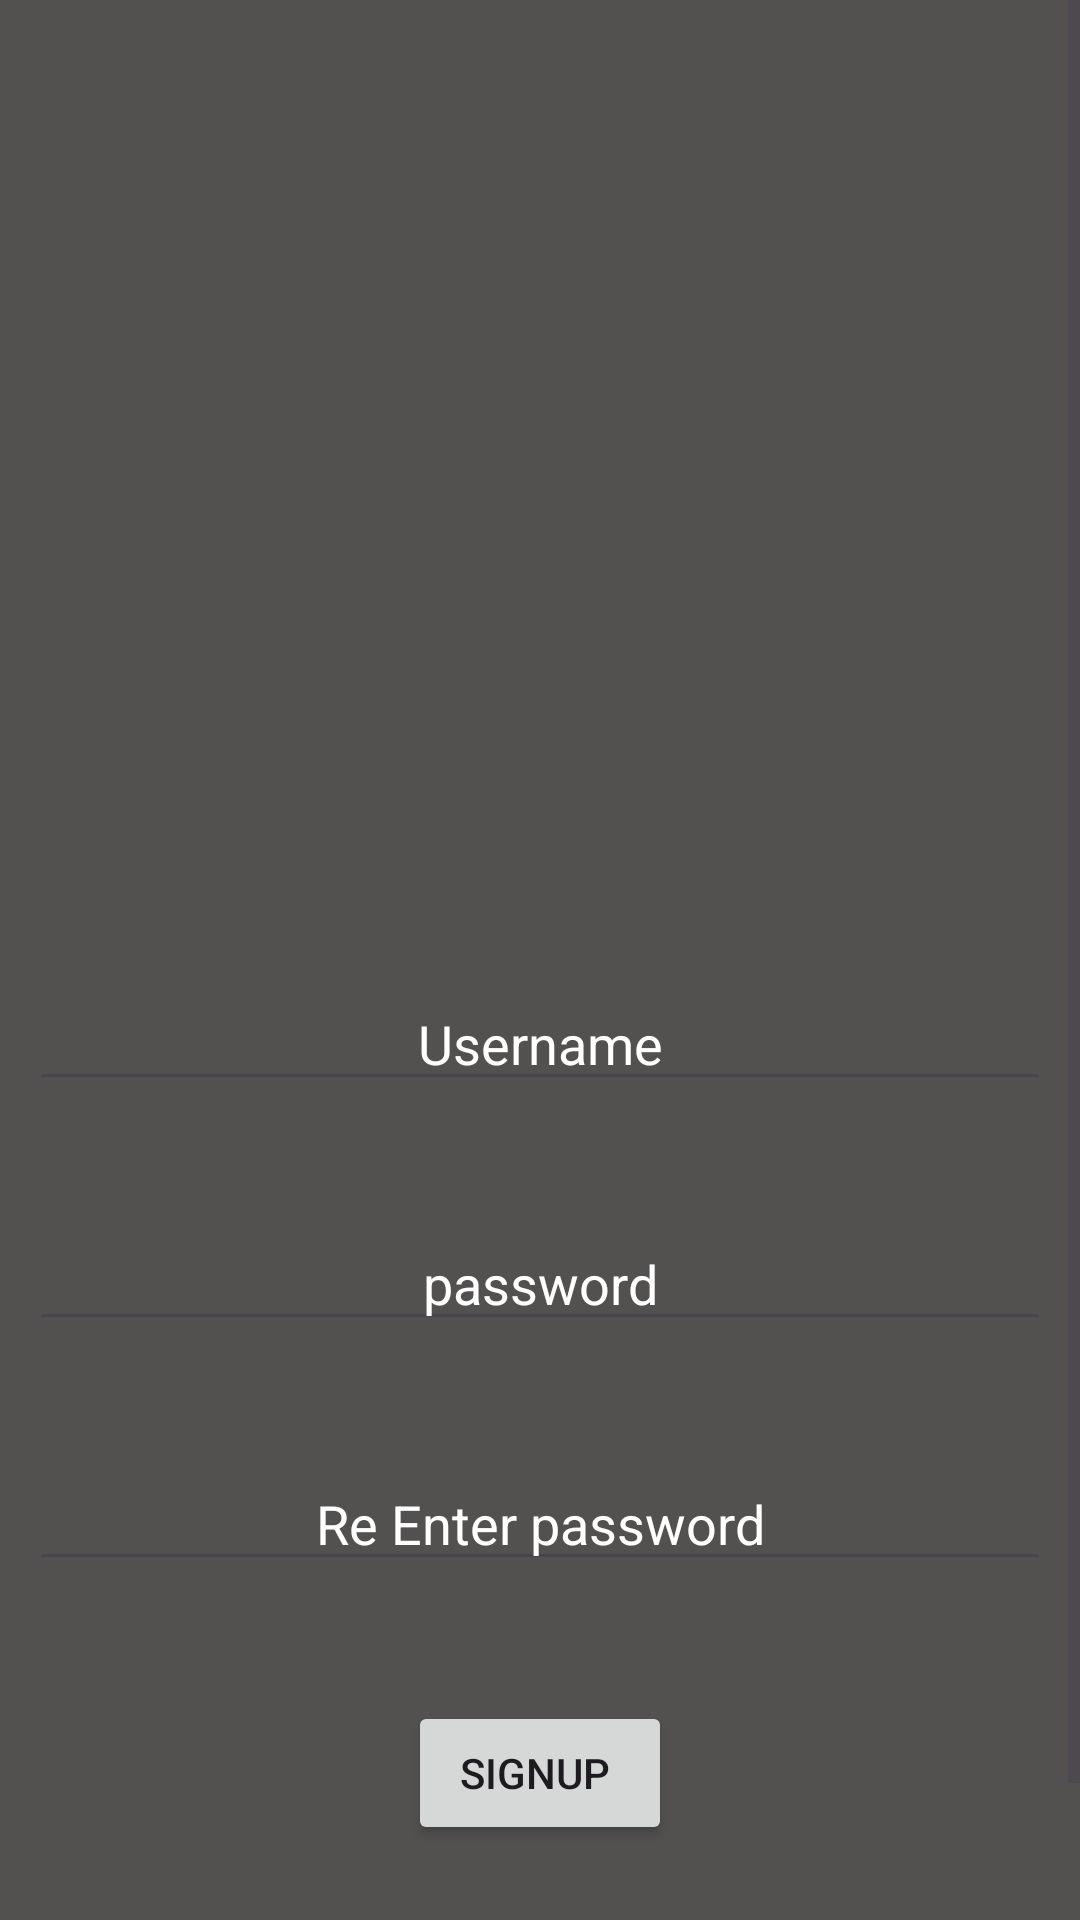

The Android layout XML behind this screen, and the referenced resources:
<!-- AndroidManifest.xml: application theme Theme.SE_App -->
<!-- res/layout/activity_sign_up.xml -->
<?xml version="1.0" encoding="utf-8"?>
<ScrollView xmlns:android="http://schemas.android.com/apk/res/android"
xmlns:app="http://schemas.android.com/apk/res-auto"
xmlns:tools="http://schemas.android.com/tools"
android:layout_width="match_parent"
android:layout_height="match_parent"
android:background="#535050"
tools:context=".signUpActivity">


<RelativeLayout
    android:layout_width="match_parent"
    android:layout_height="match_parent"
    android:layout_margin="15px"
    android:padding="15px">


    <ImageView
        android:id="@+id/imageView"
        android:layout_width="349dp"
        android:layout_height="217dp"
        android:layout_centerHorizontal="true"
        android:layout_marginStart="50dp"
        android:layout_marginTop="50dp"
        android:layout_marginEnd="50dp"
        android:layout_marginBottom="50dp"
        android:adjustViewBounds="true"
        android:padding="15dp"
        app:srcCompat="@drawable/clg_logo" />

    <EditText
        android:id="@+id/username"
        android:layout_width="match_parent"
        android:layout_height="40dp"
        android:layout_below="@+id/imageView"
        android:hint="Username"
        android:textAlignment="center"
        android:textColor="@color/white"

        android:textColorHint="@color/white" />

    <EditText
        android:id="@+id/password"
        android:layout_width="match_parent"
        android:layout_height="40dp"
        android:layout_below="@+id/username"
        android:layout_marginTop="40dp"

        android:hint="password"
        android:inputType="textPassword"
        android:textAlignment="center"
        android:textColor="@color/white"
        android:textColorHint="@color/white" />

    <EditText
        android:id="@+id/re_password"
        android:layout_width="match_parent"
        android:layout_height="40dp"
        android:layout_below="@+id/password"
        android:layout_marginTop="40dp"
        android:layout_marginBottom="40dp"
        android:hint="Re Enter password"
        android:inputType="textPassword"
        android:textAlignment="center"
        android:textColor="@color/white"
        android:textColorHint="@color/white" />

    <Button
        android:id="@+id/SignUpButton"
        android:layout_width="wrap_content"
        android:layout_height="wrap_content"
        android:layout_below="@+id/re_password"
        android:layout_centerHorizontal="true"
        android:text="Signup "
        tools:ignore="DuplicateIds" />



    <TextView
        android:id="@+id/login"
        android:layout_width="wrap_content"
        android:layout_height="wrap_content"
        android:layout_below="@+id/SignUpButton"
        android:layout_centerHorizontal="true"
        android:layout_marginTop="50dp"
        android:textColor="@color/white"
        android:text=" Have an account - Login"

        />


</RelativeLayout>


</ScrollView>
<!-- resources referenced by this layout -->
<resources>
  <style name="Theme.SE_App" parent="Base.Theme.SE_App" />
  <style name="Base.Theme.SE_App" parent="Theme.Material3.DayNight.NoActionBar">
          
          
      </style>
  <!-- not gathered from this repository: default colours our renderer supplied (Android Studio template values) -->
  <color name="white">#FFFFFFFF</color>
</resources>
